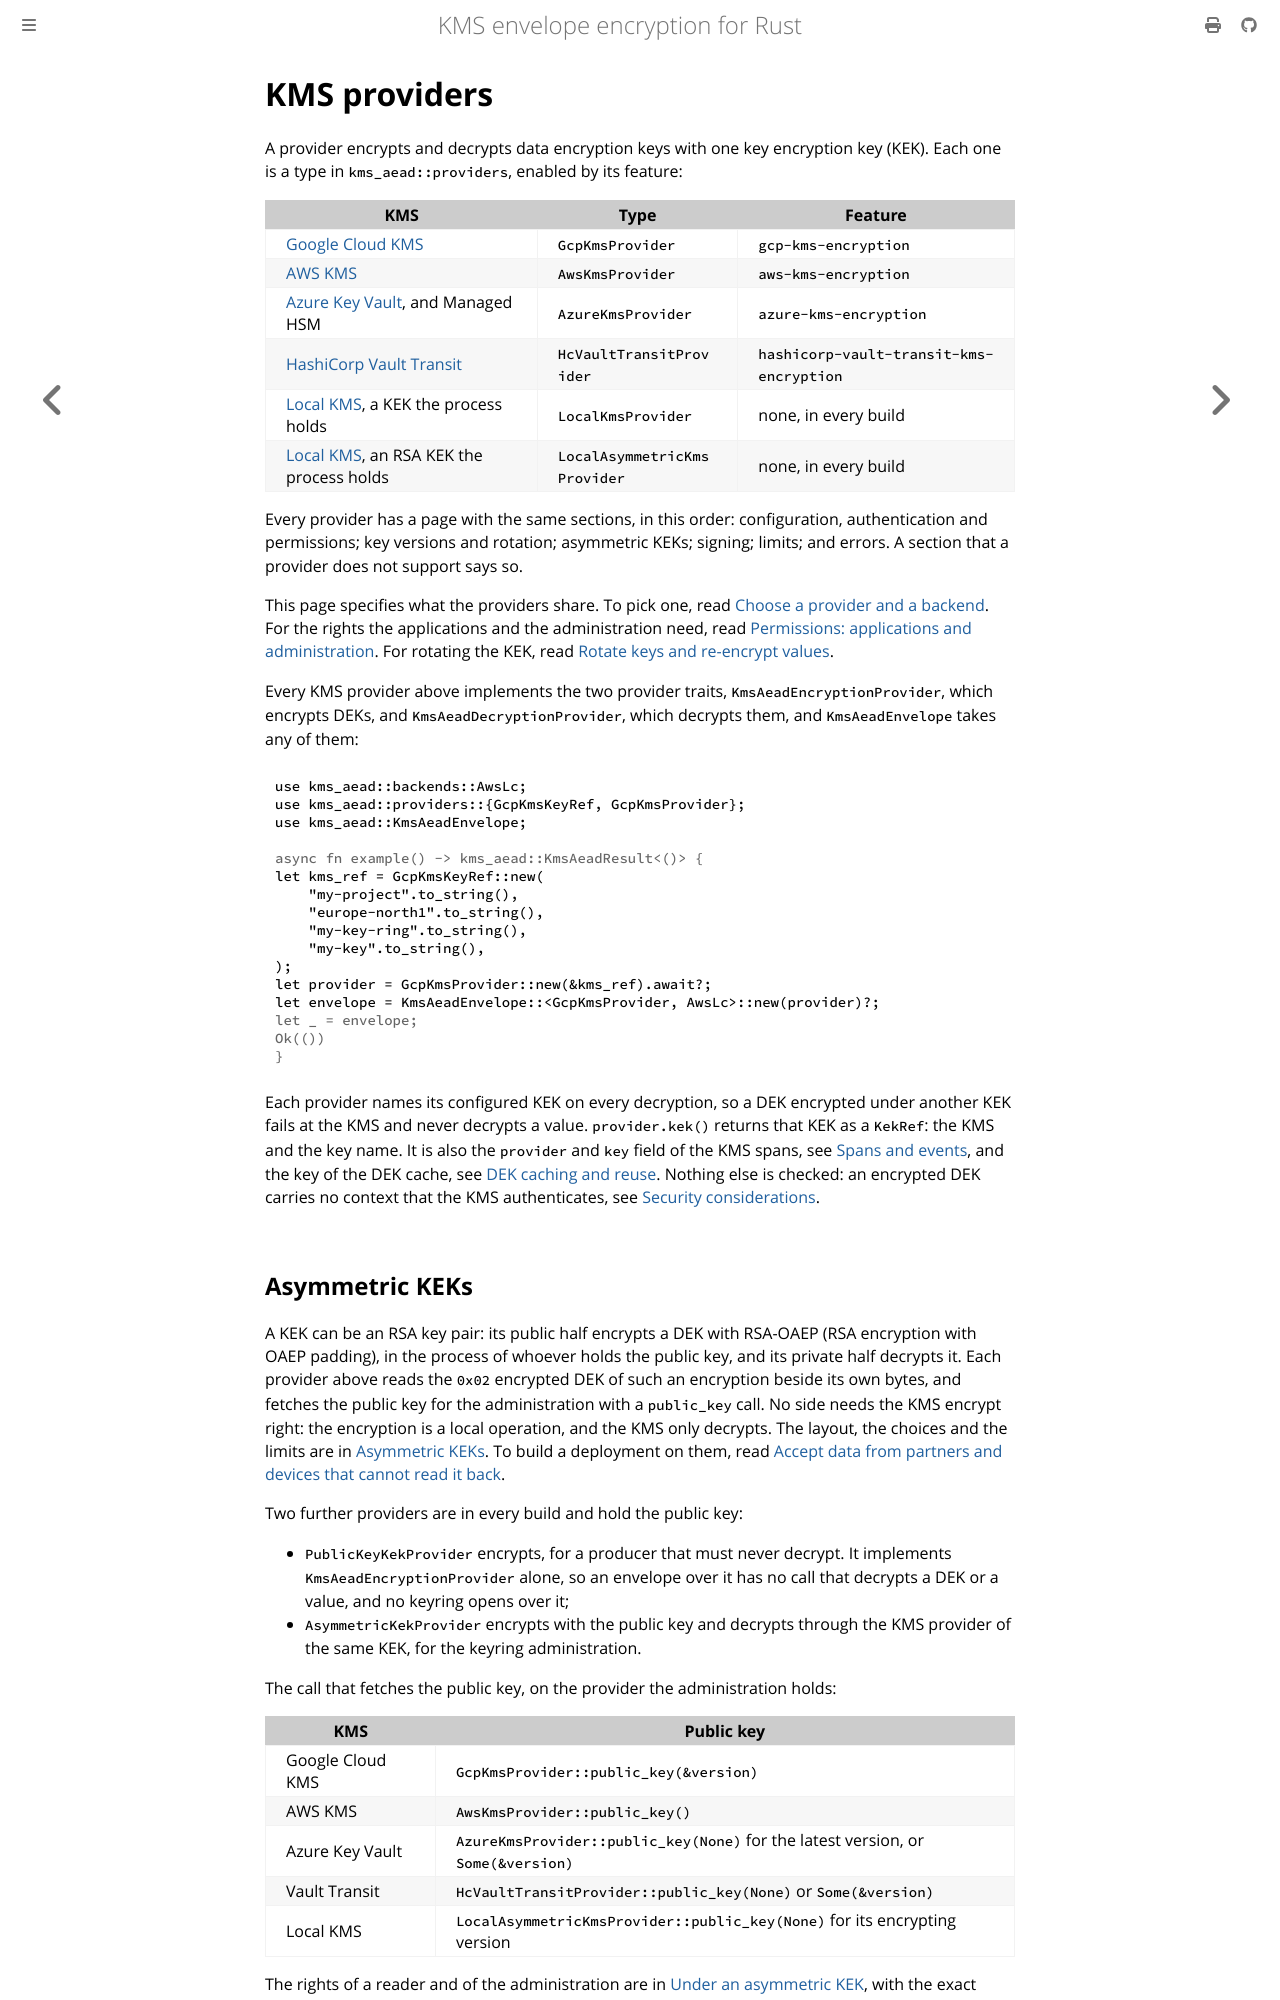

repository: abdolence/kms-aead-rs · page: providers.html · generator: mdbook

# KMS providers

A provider encrypts and decrypts data encryption keys with one key encryption key (KEK). Each one is
a type in `kms_aead::providers`, enabled by its feature:

| KMS | Type | Feature |
|---|---|---|
| [Google Cloud KMS](./providers/gcp.md) | `GcpKmsProvider` | `gcp-kms-encryption` |
| [AWS KMS](./providers/aws.md) | `AwsKmsProvider` | `aws-kms-encryption` |
| [Azure Key Vault](./providers/azure.md), and Managed HSM | `AzureKmsProvider` | `azure-kms-encryption` |
| [HashiCorp Vault Transit](./providers/hc-vault-transit.md) | `HcVaultTransitProvider` | `hashicorp-vault-transit-kms-encryption` |
| [Local KMS](./providers/local.md), a KEK the process holds | `LocalKmsProvider` | none, in every build |
| [Local KMS](./providers/local.md#asymmetric-keks), an RSA KEK the process holds | `LocalAsymmetricKmsProvider` | none, in every build |

Every provider has a page with the same sections, in this order: configuration, authentication and
permissions; key versions and rotation; asymmetric KEKs; signing; limits; and errors. A section
that a provider does not support says so.

This page specifies what the providers share. To pick one, read [Choose a provider and a
backend](./getting-started/choosing.md#kms-providers). For the rights the applications and the
administration need, read [Permissions: applications and
administration](./production/permissions.md). For rotating the KEK, read [Rotate keys and re-encrypt
values](./production/rotation.md).

Every KMS provider above implements the two provider traits, `KmsAeadEncryptionProvider`, which
encrypts DEKs, and `KmsAeadDecryptionProvider`, which decrypts them, and `KmsAeadEnvelope` takes
any of them:

```rust,no_run
use kms_aead::backends::AwsLc;
use kms_aead::providers::{GcpKmsKeyRef, GcpKmsProvider};
use kms_aead::KmsAeadEnvelope;

# async fn example() -> kms_aead::KmsAeadResult<()> {
let kms_ref = GcpKmsKeyRef::new(
    "my-project".to_string(),
    "europe-north1".to_string(),
    "my-key-ring".to_string(),
    "my-key".to_string(),
);
let provider = GcpKmsProvider::new(&kms_ref).await?;
let envelope = KmsAeadEnvelope::<GcpKmsProvider, AwsLc>::new(provider)?;
# let _ = envelope;
# Ok(())
# }
```

Each provider names its configured KEK on every decryption, so a DEK encrypted under another KEK
fails at the KMS and never decrypts a value. `provider.kek()` returns that KEK as a `KekRef`: the
KMS and the key name. It is also the `provider` and `key` field of the KMS spans, see [Spans and
events](./observability/spans-and-events.md), and the key of the DEK cache, see [DEK caching and
reuse](./dek-caching.md). Nothing else is
checked: an encrypted DEK carries no context that the KMS authenticates, see [Security
considerations](./security.md#threat-model).
